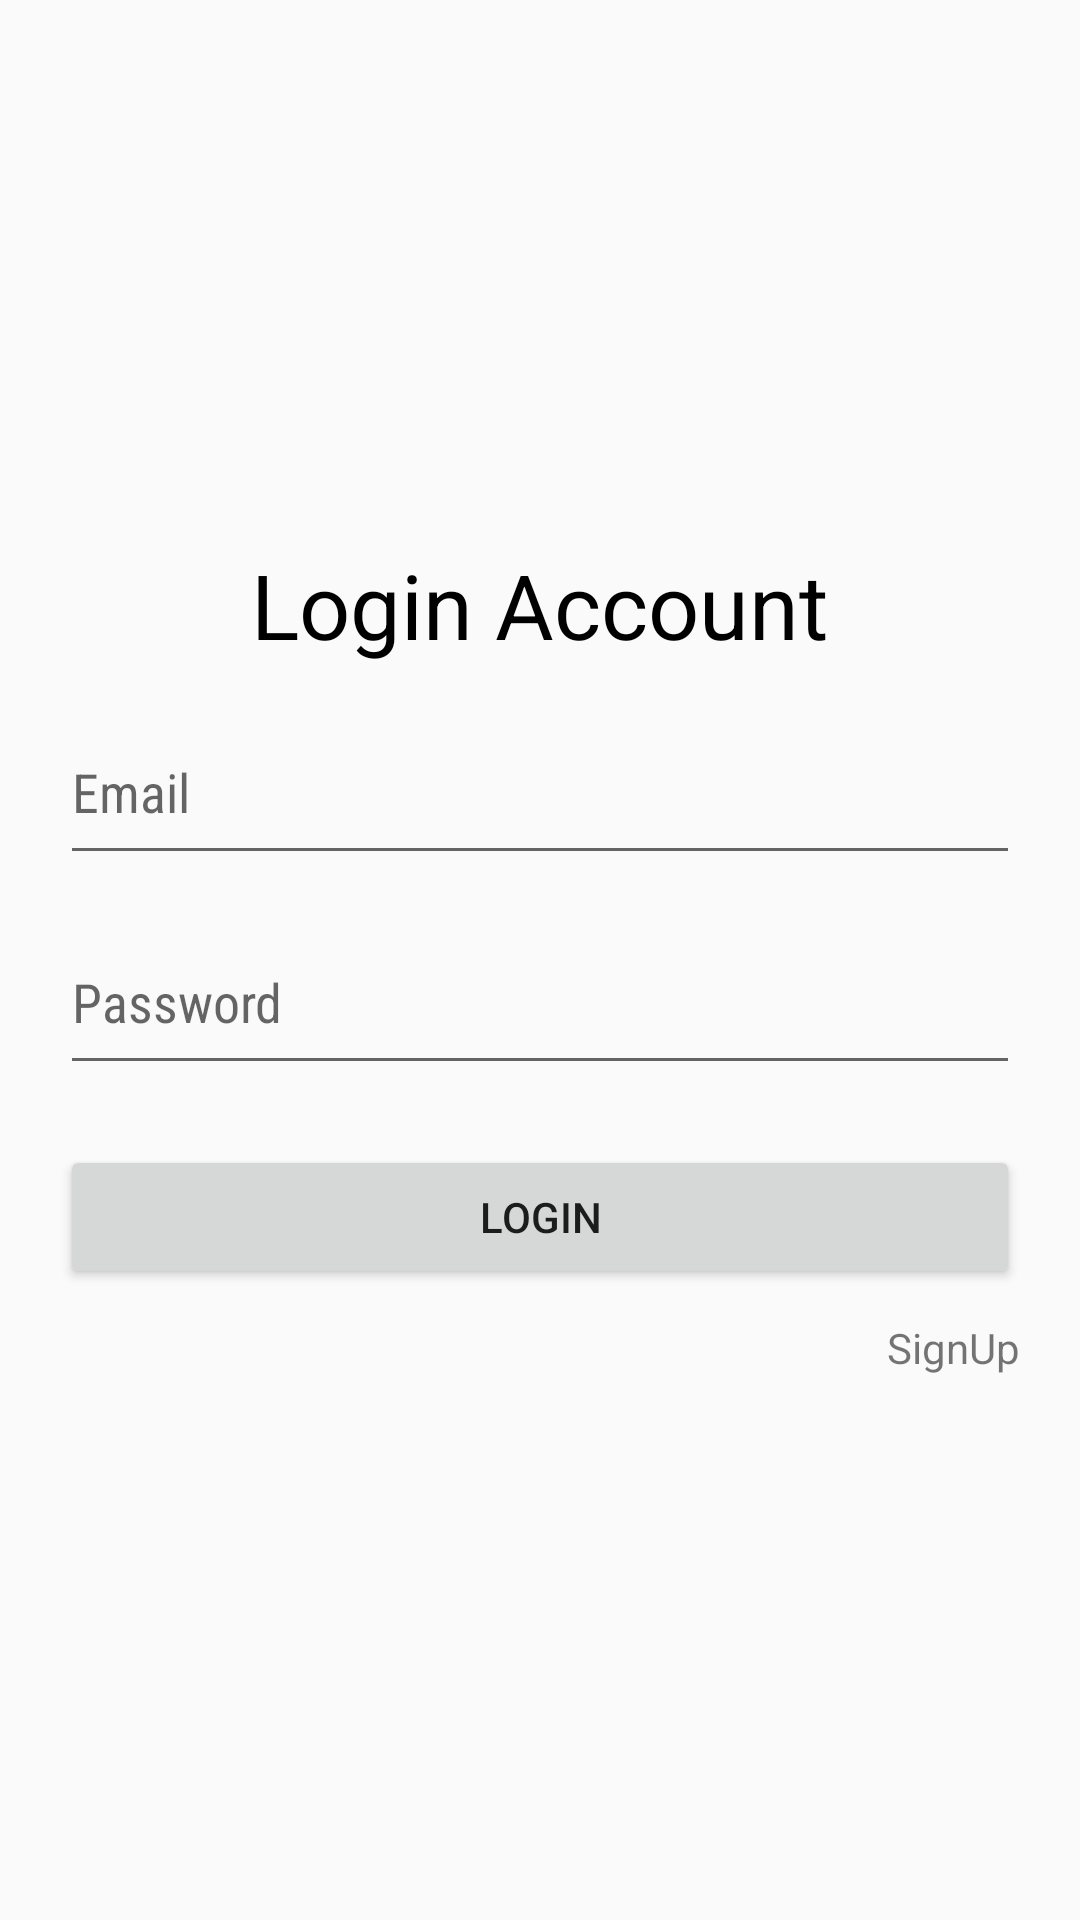

Here is an Android app screen rendered from its layout file. Give the layout XML and the strings, colors and styles it references.
<!-- AndroidManifest.xml: application theme Theme.AppCompat.Light.NoActionBar.FullScreen -->
<!-- res/layout/activity_login.xml -->
<?xml version="1.0" encoding="utf-8"?>
<RelativeLayout xmlns:android="http://schemas.android.com/apk/res/android"
    xmlns:app="http://schemas.android.com/apk/res-auto"
    xmlns:tools="http://schemas.android.com/tools"
    android:layout_width="match_parent"
    android:layout_height="match_parent"

    android:orientation="vertical"
    tools:context=".menuoperationactivity.LoginActivity">

    <RelativeLayout
        android:layout_width="match_parent"
        android:layout_height="wrap_content"
        android:layout_centerInParent="true">


        <Button
            android:id="@+id/loginBtn"
            android:layout_width="match_parent"
            android:layout_height="wrap_content"
            android:layout_below="@id/login_password"
            android:layout_marginLeft="20dp"
            android:layout_marginTop="20dp"
            android:layout_marginRight="20dp"
            android:gravity="center"
            android:padding="10dp"
            android:text="Login" />

        <EditText
            android:id="@+id/login_password"
            android:layout_width="match_parent"
            android:layout_height="50dp"
            android:layout_below="@id/login_email"
            android:layout_marginLeft="20dp"
            android:layout_marginRight="20dp"
            android:fontFamily="sans-serif-condensed"
            android:gravity="left"
            android:hint="Password"
            android:inputType="textPassword"
            android:maxLength="15" />

        <EditText
            android:id="@+id/login_email"
            android:layout_width="match_parent"
            android:layout_height="50dp"
            android:layout_below="@id/loginAccount"
            android:layout_margin="20dp"
            android:fontFamily="sans-serif-condensed"
            android:gravity="left"
            android:hint="Email"
            android:inputType="textEmailAddress"
            android:singleLine="true" />

        <TextView
            android:id="@+id/loginAccount"
            android:layout_width="wrap_content"
            android:layout_height="wrap_content"
            android:layout_centerHorizontal="true"
            android:text="Login Account"
            android:textColor="@color/black"
            android:textSize="30dp"
            android:enabled="false"
            />

        <TextView
            android:id="@+id/signUp"
            android:layout_width="wrap_content"
            android:layout_height="wrap_content"
            android:text="SignUp"
            android:layout_below="@id/loginBtn"
            android:layout_alignParentRight="true"
            android:layout_marginTop="10dp"
            android:layout_marginRight="20dp"
            />






    </RelativeLayout>



</RelativeLayout>
<!-- resources referenced by this layout -->
<resources>
  <color name="black">#000000</color>
  <style name="Theme.AppCompat.Light.NoActionBar.FullScreen" parent="@style/Theme.AppCompat.Light.NoActionBar">
          <item name="android:windowNoTitle">true</item>
          <item name="android:windowActionBar">false</item>
          <item name="android:windowFullscreen">true</item>
          <item name="android:windowContentOverlay">@null</item>
          <item name="android:statusBarColor" tools:targetApi="lollipop">@color/white</item>
      </style>
  <color name="white">#ffffff</color>
</resources>
